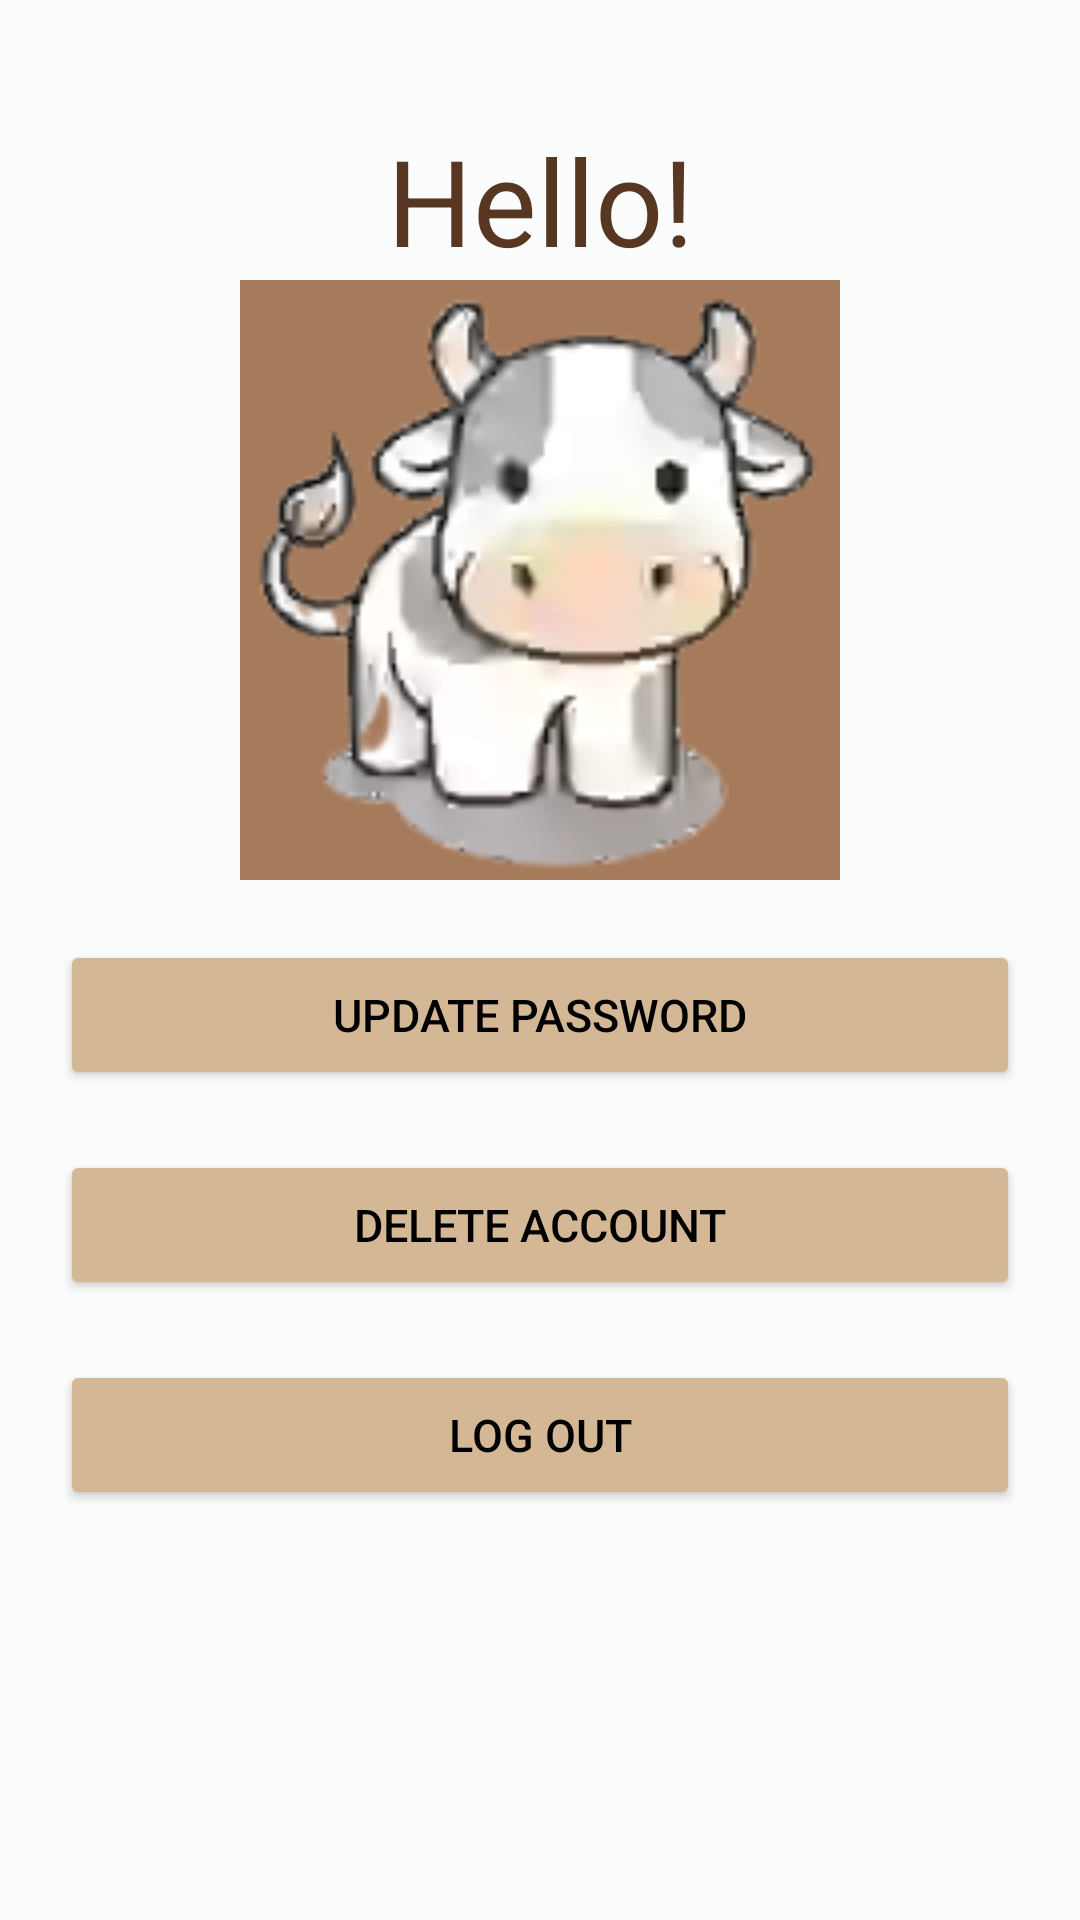

This screen was rendered from an Android layout file. Write that file and the resources it references.
<!-- AndroidManifest.xml: application theme Theme.MOOdy -->
<!-- res/layout/fragment_profile.xml -->
<?xml version="1.0" encoding="utf-8"?>
<FrameLayout xmlns:android="http://schemas.android.com/apk/res/android"
    xmlns:app="http://schemas.android.com/apk/res-auto"
    xmlns:tools="http://schemas.android.com/tools"
    android:layout_width="match_parent"
    android:layout_height="match_parent"
    android:background="@color/beige"
    tools:context=".ProfileFragment">

    <androidx.constraintlayout.widget.ConstraintLayout
        android:id="@+id/profile_heading"
        android:layout_width="match_parent"
        android:layout_height="wrap_content"
        android:layout_marginLeft="20dp"
        android:layout_marginRight="20dp"
        android:layout_marginTop="40dp">

        <TextView
            android:id="@+id/hello_message"
            android:layout_width="fill_parent"
            android:layout_height="wrap_content"
            android:gravity="center"
            android:text="Hello!"
            android:textColor="@color/brown"
            android:textSize="40dp"
            app:layout_constraintEnd_toEndOf="parent"
            app:layout_constraintStart_toStartOf="parent"
            app:layout_constraintTop_toTopOf="parent">

        </TextView>

        <ImageView
            android:id="@+id/profile_img_holder"
            android:layout_width="200dp"
            android:layout_height="200dp"
            android:adjustViewBounds="true"
            android:background="@color/french_beige"
            android:gravity="center"
            android:maxWidth="150dp"
            android:maxHeight="150dp"
            app:layout_constraintEnd_toEndOf="parent"
            app:layout_constraintStart_toStartOf="parent"
            app:layout_constraintTop_toBottomOf="@id/hello_message"
            app:srcCompat="@drawable/cow_profile"></ImageView>

        <Button
            android:id="@+id/update_password_button"
            android:layout_marginTop="20dp"
            android:layout_width="match_parent"
            android:layout_height="50dp"
            android:backgroundTint="@color/button_background"
            android:elevation="2dp"
            android:text="Update Password"
            android:textAllCaps="true"
            android:textColor="@color/black"
            android:textSize="15sp"
            app:layout_constraintEnd_toEndOf="parent"
            app:layout_constraintStart_toStartOf="parent"
            app:layout_constraintTop_toBottomOf="@+id/profile_img_holder"
            app:layout_constraintWidth_percent="0.5" />

        <Button
            android:id="@+id/delete_account_button"
            android:layout_marginTop="20dp"
            android:layout_width="match_parent"
            android:layout_height="50dp"
            android:backgroundTint="@color/button_background"
            android:elevation="2dp"
            android:text="Delete Account"
            android:textAllCaps="true"
            android:textColor="@color/black"
            android:textSize="15sp"
            app:layout_constraintEnd_toEndOf="parent"
            app:layout_constraintStart_toStartOf="parent"
            app:layout_constraintTop_toBottomOf="@+id/update_password_button"
            app:layout_constraintWidth_percent="0.5" />
        <Button
            android:id="@+id/log_out_button"
            android:layout_marginTop="20dp"
            android:layout_width="match_parent"
            android:layout_height="50dp"
            android:backgroundTint="@color/button_background"
            android:elevation="2dp"
            android:text="Log Out"
            android:textAllCaps="true"
            android:textColor="@color/black"
            android:textSize="15sp"
            app:layout_constraintEnd_toEndOf="parent"
            app:layout_constraintStart_toStartOf="parent"
            app:layout_constraintTop_toBottomOf="@+id/delete_account_button"
            app:layout_constraintWidth_percent="0.5" />

    </androidx.constraintlayout.widget.ConstraintLayout>



</FrameLayout>
<!-- resources referenced by this layout -->
<resources>
  <color name="beige">#FAFDFC</color>
  <color name="black">#FF000000</color>
  <color name="brown">#573622</color>
  <color name="button_background">#D4B895</color>
  <color name="french_beige">#A67B5B</color>
  <!-- drawable cow_profile: png bitmap (drawable, 30282 bytes) -->
  <style name="Theme.MOOdy" parent="Theme.MaterialComponents.DayNight.DarkActionBar">
          
          <item name="colorPrimary">@color/brown</item>
          <item name="colorPrimaryVariant">@color/beige</item>
          <item name="colorOnPrimary">@color/black</item>
          
          <item name="colorSecondary">@color/teal_200</item>
          <item name="colorSecondaryVariant">@color/teal_700</item>
          <item name="colorOnSecondary">@color/black</item>
          
          <item name="android:statusBarColor" tools:targetApi="l">?attr/colorPrimaryVariant</item>
          
      </style>
  <color name="teal_200">#FF03DAC5</color>
  <color name="teal_700">#FF018786</color>
</resources>
